Image classification data set "processed_data" (yazhini-commits/VISION_SPEC_QC on GitHub). Class labels (2): defective, good.

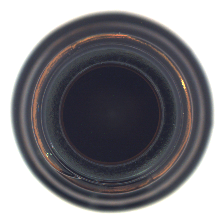
Label: good

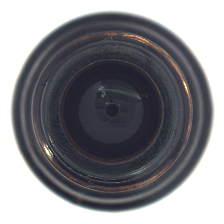
Label: defective

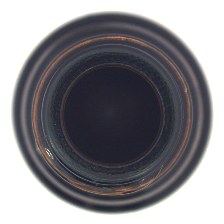
Label: good

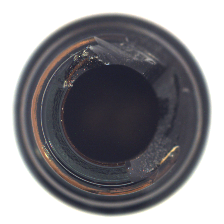
Label: defective

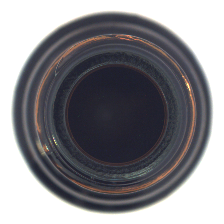
Label: good

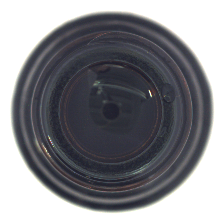
Label: defective
